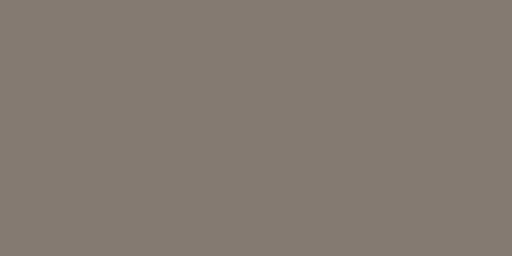
t = 0.00 s
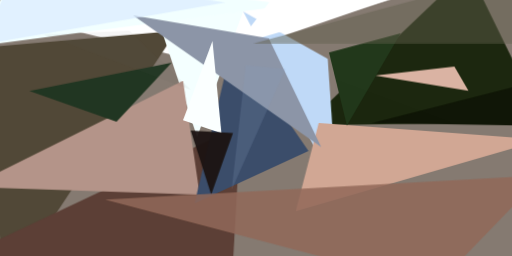
t = 2.99 s
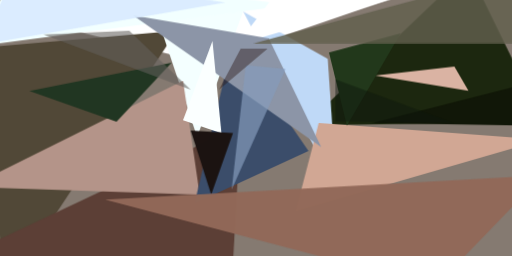
t = 3.12 s
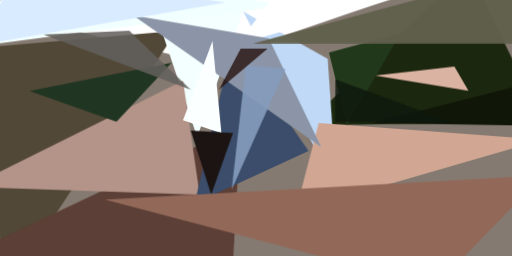
t = 3.24 s
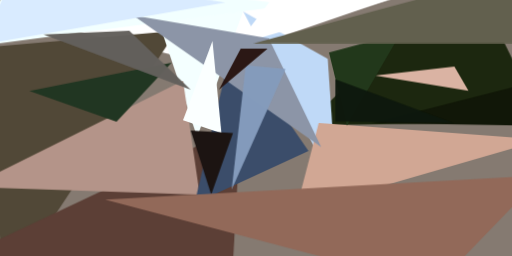
t = 3.37 s
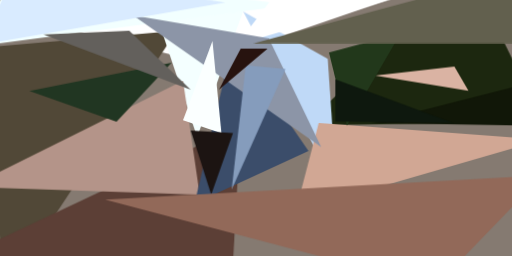
t = 3.49 s

The animated SVG that drew these frames (rendered in a browser with its animation timeline set to each time). Animation: 1 CSS @keyframes rule; one cycle of 3.49 s.

<svg xmlns="http://www.w3.org/2000/svg" viewBox="0 0 400 200"><style>@keyframes fadeIn{from{opacity: 0}to{opacity: 1}}g.animated&gt;*{opacity: 0;animation: fadeIn .5s forwards}</style><path fill="#857a71" d="M0 0h400v200H0z"/><g class="animated"><path fill="#fff" d="M373-24L160 49-24 4z" style="animation-delay:0s"/><path fill="#1c270f" d="M366-24L238 98l186-3z" style="animation-delay:.19s"/><path fill="#514837" d="M6 224L-24 38l162-14z" style="animation-delay:.38s"/><path fill="#f4ffff" d="M154 107L118-1l84-23z" style="animation-delay:.56s"/><path fill="#f2ffff" d="M227 4L-24 37l40-61z" style="animation-delay:.75s"/><path fill="#bfd9f7" d="M190 9l66 37 7 102z" style="animation-delay:.93s"/><path fill="#5c3f36" d="M-24 198l205 25 7-125z" style="animation-delay:1.1s"/><path fill="#b49489" d="M143 63l-167 83 180 6z" style="animation-delay:1.28s"/><path fill="#d1a794" d="M424 109l-193 56 18-69z" style="animation-delay:1.45s"/><path fill="#fff" d="M185 35l45-59h155z" style="animation-delay:1.61s"/><path fill="#3b4d6a" d="M152 159l89-41-59-86z" style="animation-delay:1.76s"/><path fill="#8c95a7" d="M251 115L104 12l106 18z" style="animation-delay:1.91s"/><path fill="#dab3a3" d="M293 59l73 12-11-19z" style="animation-delay:2.05s"/><path fill="#fbffff" d="M173 104l-30-10 23-62z" style="animation-delay:2.19s"/><path fill="#22381b" d="M313 26l-42 72-14-57z" style="animation-delay:2.31s"/><path fill="#213622" d="M23 71l68 24 43-46z" style="animation-delay:2.43s"/><path fill="#111708" d="M413 65l-6 33-116-2z" style="animation-delay:2.53s"/><path fill="#1c1412" d="M165 152l17-48-33-2z" style="animation-delay:2.63s"/><path fill="#926959" d="M424 137l-84 87-258-68z" style="animation-delay:2.71s"/><path fill="#d9ebff" d="M13-24L176 2-15 35z" style="animation-delay:2.79s"/><path fill="#62604e" d="M424 34H198l197-53z" style="animation-delay:2.85s"/><path fill="#859cbc" d="M181 148l11-97 31 3z" style="animation-delay:2.91s"/><path fill="#63605c" d="M101 24l48 46L34 27z" style="animation-delay:2.95s"/><path fill="#0e180e" d="M262 95V62l92 34z" style="animation-delay:2.98s"/><path fill="#27130f" d="M171 70l17-32h21z" style="animation-delay:2.99s"/></g></svg>
